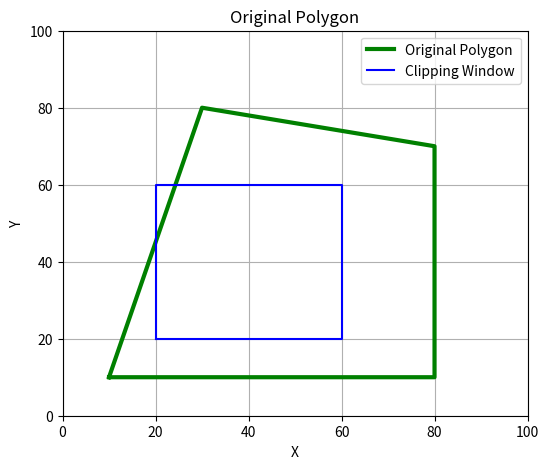
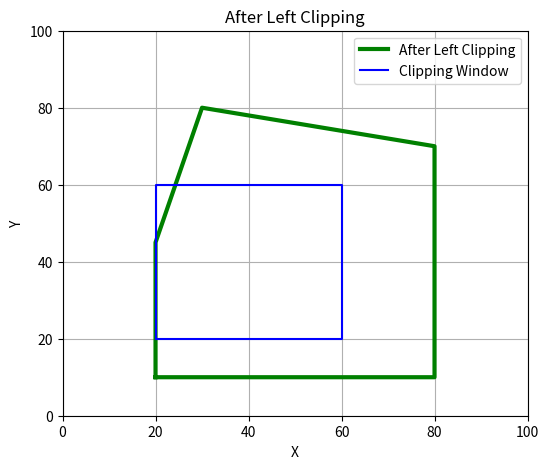
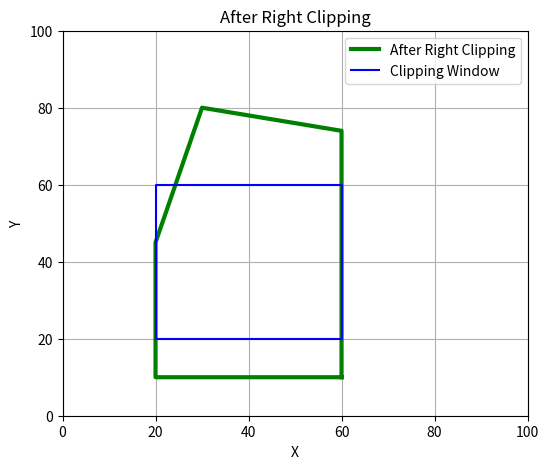
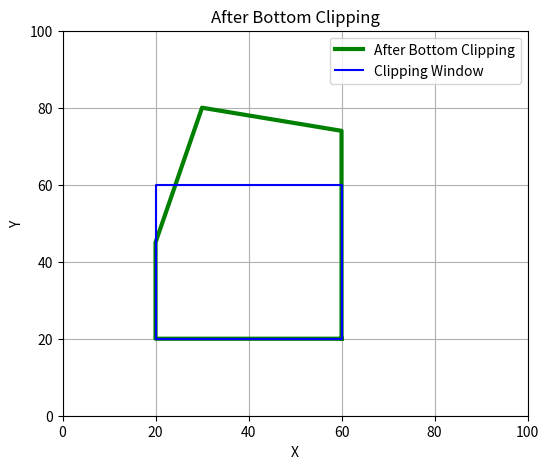
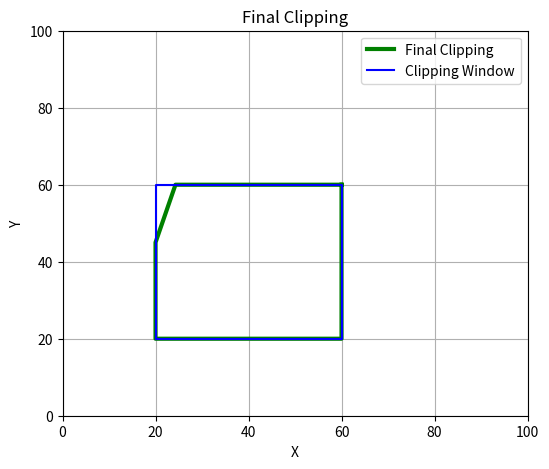

The matplotlib source for these figures, in order:
import matplotlib.pyplot as plt

p = [(10,10),(80,10),(80,70),(30,80)]
xmin, xmax, ymin, ymax = 20, 60, 20, 60

def clip(p, side):
    q = []
    for i in range(len(p)):
        x1, y1 = p[i]
        x2, y2 = p[(i + 1) % len(p)]

        if side == "left":
            a, b = x1 >= xmin, x2 >= xmin

        elif side == "right":
            a, b = x1 <= xmax, x2 <= xmax

        elif side == "bottom":
            a, b = y1 >= ymin, y2 >= ymin

        else:
            a, b = y1 <= ymax, y2 <= ymax

        # Both points are inside
        if a and b:
            q.append((x2, y2))

        # First outside, second inside
        elif not a and b:

            if side in ["left", "right"]:
                x = xmin if side == "left" else xmax
                y = y1 + (y2-y1) * (x-x1) / (x2-x1)

            else:
                y = ymin if side == "bottom" else ymax
                x = x1 + (x2-x1) * (y-y1) / (y2-y1)

            q.append((x, y))
            q.append((x2, y2))

        # First inside, second outside
        elif a and not b:

            if side in ["left", "right"]:
                x = xmin if side == "left" else xmax
                y = y1 + (y2-y1) * (x-x1) / (x2-x1)

            else:
                y = ymin if side == "bottom" else ymax
                x = x1 + (x2-x1) * (y-y1) / (y2-y1)

            q.append((x, y))

    return q

def draw(p, title):

    if len(p) == 0:
        print("Polygon completely clipped.")
        return

    x = [a[0] for a in p] + [p[0][0]]
    y = [a[1] for a in p] + [p[0][1]]

    plt.figure(figsize=(6,5))

    plt.plot(x, y, 'g-', linewidth=3, label=title)

    plt.plot(
        [xmin, xmax, xmax, xmin, xmin],
        [ymin, ymin, ymax, ymax, ymin],
        'b-', label="Clipping Window"
    )
    plt.title(title)
    plt.xlabel("X")
    plt.ylabel("Y")
    plt.legend()
    plt.grid()
    plt.xlim(0,100)
    plt.ylim(0,100)
    plt.show()

# Original polygon
draw(p, "Original Polygon")
# Left clipping
p = clip(p, "left")
draw(p, "After Left Clipping")
# Right clipping
p = clip(p, "right")
draw(p, "After Right Clipping")
# Bottom clipping
p = clip(p, "bottom")
draw(p, "After Bottom Clipping")
# Top clipping
p = clip(p, "top")
draw(p, "Final Clipping")
